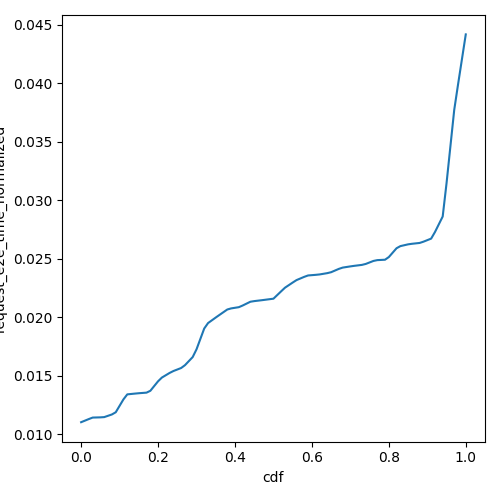

Data behind this chart, as committed beside it:
cdf, request_e2e_time_normalized
0.0, 0.01101
0.01, 0.01115
0.02, 0.01128
0.03, 0.01141
0.04, 0.01142
0.05, 0.01143
0.06, 0.01145
0.07, 0.01156
0.08, 0.01168
0.09, 0.01187
0.1, 0.01242
0.11, 0.01297
0.12, 0.01339
0.13, 0.01343
0.14, 0.01346
0.15, 0.01349
0.16, 0.01352
0.17, 0.01354
0.18, 0.0137
0.19, 0.01411
0.2, 0.01451
0.21, 0.01483
0.22, 0.01503
0.23, 0.01522
0.24, 0.01539
0.25, 0.01552
0.26, 0.01565
0.27, 0.01589
0.28, 0.01624
0.29, 0.01658
0.3, 0.01725
0.31, 0.01813
0.32, 0.01902
0.33, 0.01949
0.34, 0.01973
0.35, 0.01996
0.36, 0.02019
0.37, 0.02042
0.38, 0.02065
0.39, 0.02074
0.4, 0.02079
0.41, 0.02085
0.42, 0.02099
0.43, 0.02115
0.44, 0.02131
0.45, 0.02136
0.46, 0.0214
0.47, 0.02144
0.48, 0.02149
0.49, 0.02153
0.5, 0.02157
0.51, 0.02189
0.52, 0.0222
0.53, 0.02251
0.54, 0.02273
0.55, 0.02295
0.56, 0.02316
0.57, 0.0233
0.58, 0.02344
0.59, 0.02356
... 41 more rows
